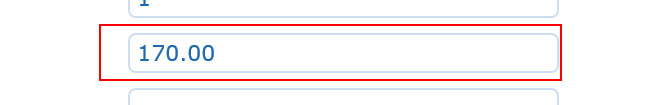
Workflow: Read Fill Quotes Details

Step 1: get-text from the table cell in window 'BP Travel - View Booking'
